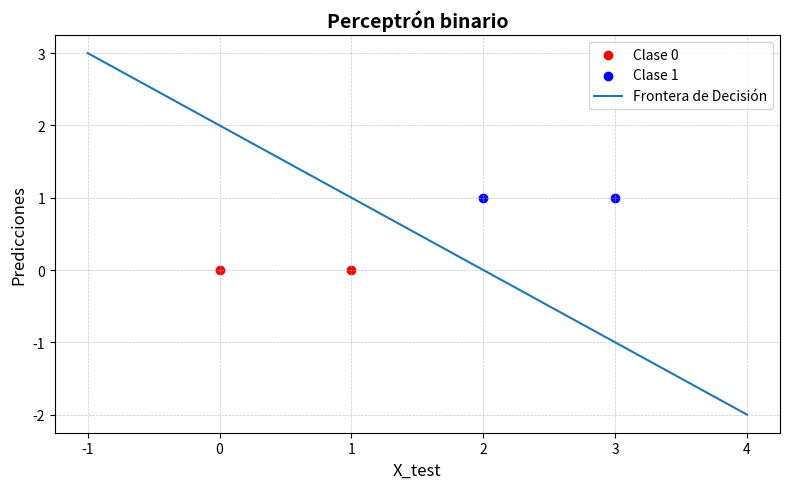

Recreate this plot in Python.
import numpy as np
import matplotlib.pyplot as plt

def step_activation(x):
    return np.where(x >= 0, 1, 0)

class Perceptron:
    def __init__(self, learning_rate=0.1, n_iters=100):
        self.learning_rate = learning_rate
        self.n_iters = n_iters
        self.activation_func = step_activation
        self.weights = None
        self.bias = None

    def set_parameters(self, w, b):
        self.weights = w
        self.bias = b

    def print_parameters(self):
        print(f"weights: {self.weights}")
        print(f"bias: {self.bias}")

    def fit(self, X, y):
        # Inicializar pesos y bias
        n_samples, n_features = X.shape
        self.weights = np.zeros(n_features)
        self.bias = 0

        # Entrenamiento
        for _ in range(self.n_iters):
            for idx, x_i in enumerate(X):
                linear_output = np.dot(x_i, self.weights) + self.bias
                y_predicted = self.activation_func(linear_output)

                # Actualizar pesos y bias
                update = self.learning_rate * (y[idx] - y_predicted)
                self.weights += update * x_i
                self.bias += update

    def predict(self, X):
        linear_output = np.dot(X, self.weights) + self.bias
        y_predicted = self.activation_func(linear_output)
        return y_predicted

# Datos de entrenamiento
X = np.array([
    [0],
    [1],
    [2],
    [3]
])

# Etiquetas correspondientes (salida)
# Por ejemplo, si la entrada es >=1, salida es 1
y = np.array([0, 0, 1, 1])

# Crear el perceptrón
perceptron = Perceptron(learning_rate=0.1, n_iters=10)

# Entrenar el perceptrón
perceptron.fit(X, y)

# Datos de prueba
X_test = np.array([[-2], [-1], [0], [1], [2]])

# Realizar predicciones
predictions = perceptron.predict(X_test)

# Mostrar resultados
for x, y_pred in zip(X_test, predictions):
    print(f"Entrada: {x[0]}, Predicción: {y_pred}")

# Crear figura y eje
plt.figure(figsize=(8, 5))  # Tamaño de la figura

# Graficar los datos de entrenamiento
plt.scatter(X[y==0], y[y==0], color='red', label='Clase 0')
plt.scatter(X[y==1], y[y==1], color='blue', label='Clase 1')

# Graficar la frontera de decisión
x_values = np.array([min(X)-1, max(X)+1])
y_values = -(perceptron.weights[0] * x_values + perceptron.bias) / perceptron.weights[0]
plt.plot(x_values, y_values, label='Frontera de Decisión')

# Mejorar el diseño
plt.grid(True, which='both', linestyle='--', linewidth=0.5, alpha=0.7)

# Añadir etiquetas y título
plt.title('Perceptrón binario', fontsize=14, fontweight='bold')
plt.xlabel('X_test', fontsize=12)
plt.ylabel('Predicciones', fontsize=12)

# Añadir leyenda
plt.legend(loc='best')

# Mostrar el gráfico
plt.tight_layout()
plt.show()

perceptron.print_parameters()
